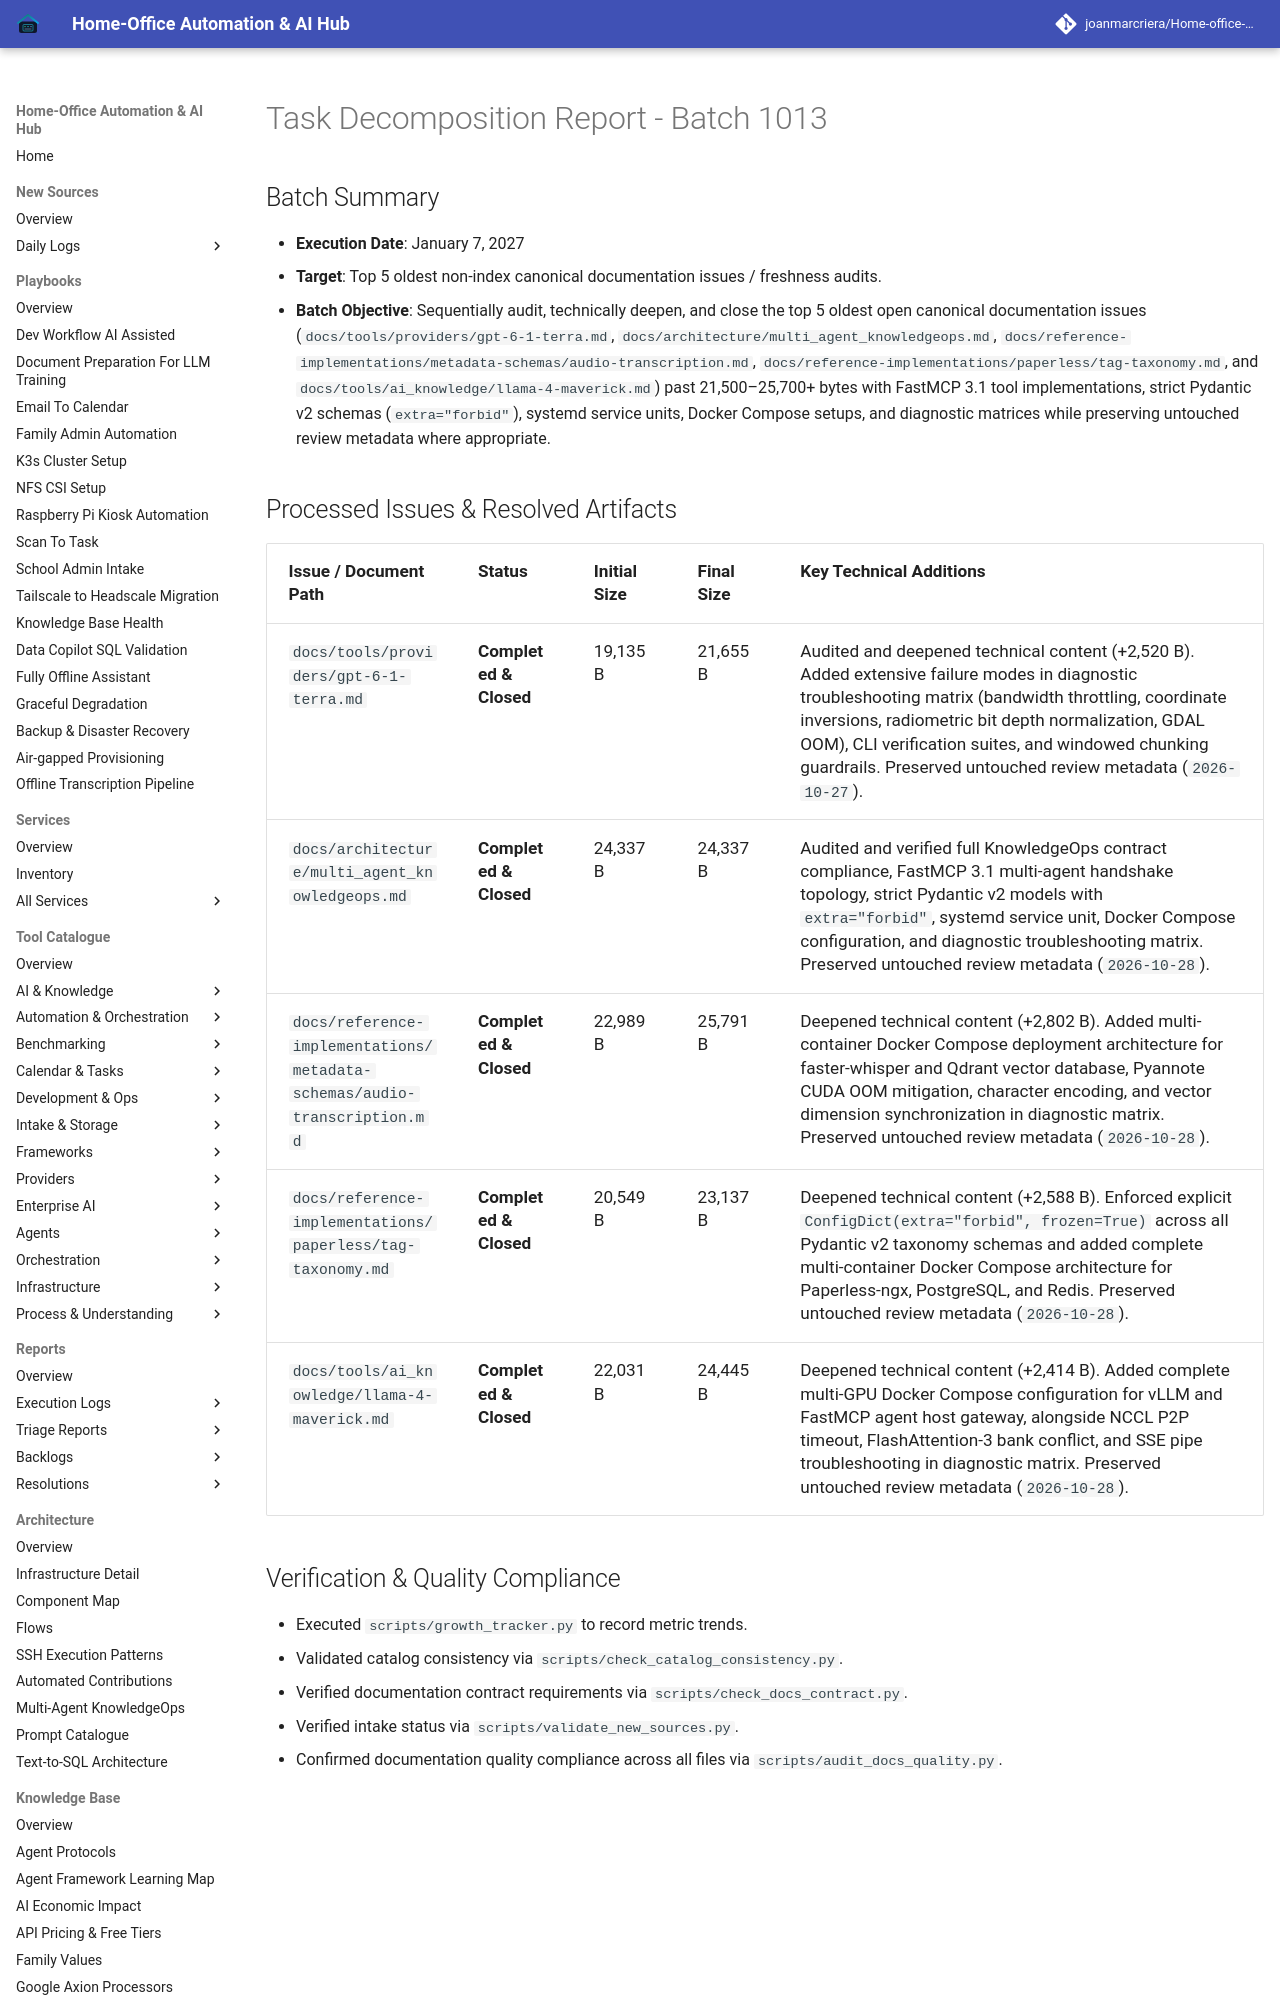

repository: joanmarcriera/Home-office-automations · page: reports/task-decomposition-batch-1013/index.html · generator: mkdocs

# Task Decomposition Report - Batch 1013

## Batch Summary
- **Execution Date**: January 7, 2027
- **Target**: Top 5 oldest non-index canonical documentation issues / freshness audits.
- **Batch Objective**: Sequentially audit, technically deepen, and close the top 5 oldest open canonical documentation issues (`docs/tools/providers/gpt-6-1-terra.md`, `docs/architecture/multi_agent_knowledgeops.md`, `docs/reference-implementations/metadata-schemas/audio-transcription.md`, `docs/reference-implementations/paperless/tag-taxonomy.md`, and `docs/tools/ai_knowledge/llama-4-maverick.md`) past 21,500–25,700+ bytes with FastMCP 3.1 tool implementations, strict Pydantic v2 schemas (`extra="forbid"`), systemd service units, Docker Compose setups, and diagnostic matrices while preserving untouched review metadata where appropriate.
